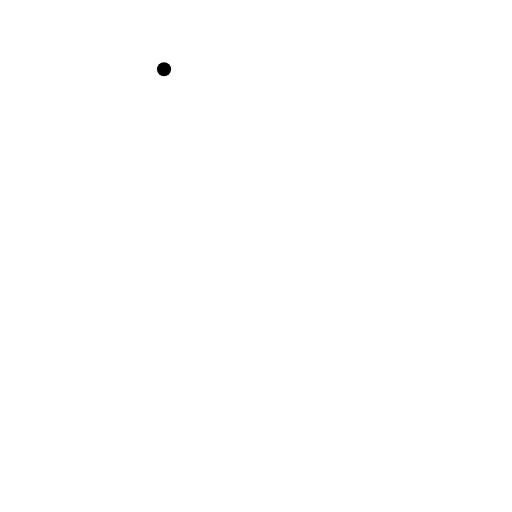
t = 0.00 s
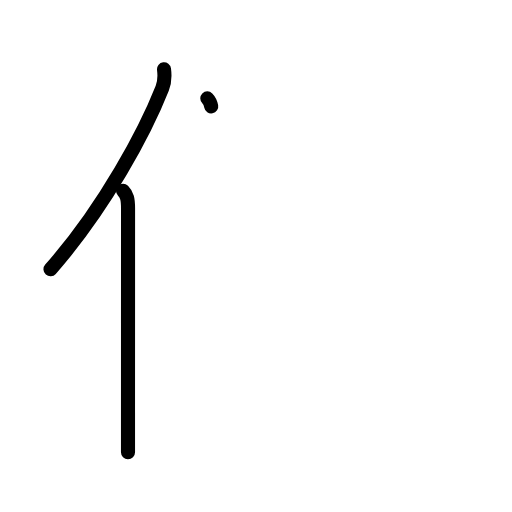
t = 2.25 s
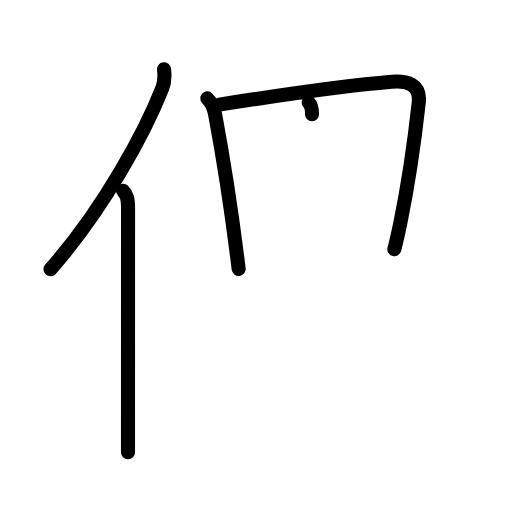
t = 4.38 s
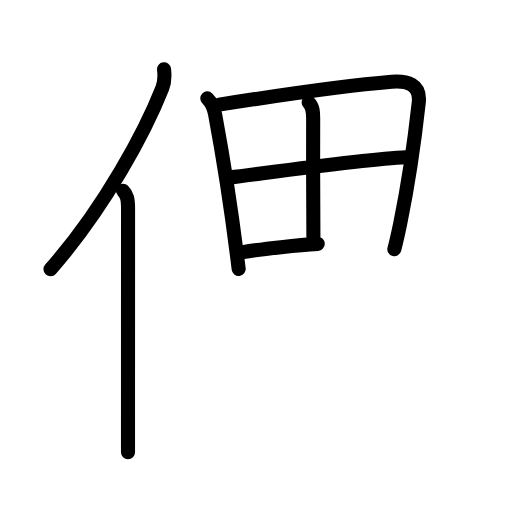
t = 6.50 s
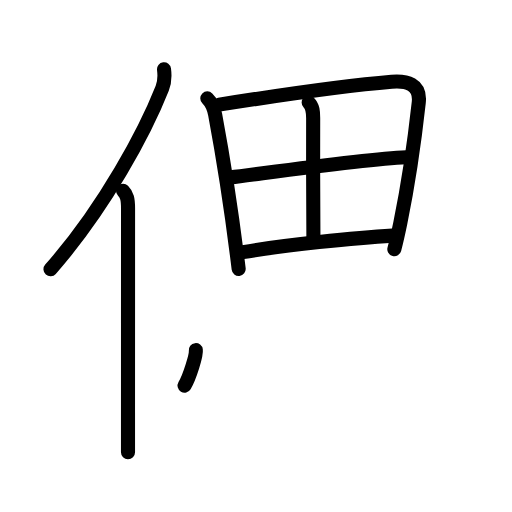
t = 7.50 s
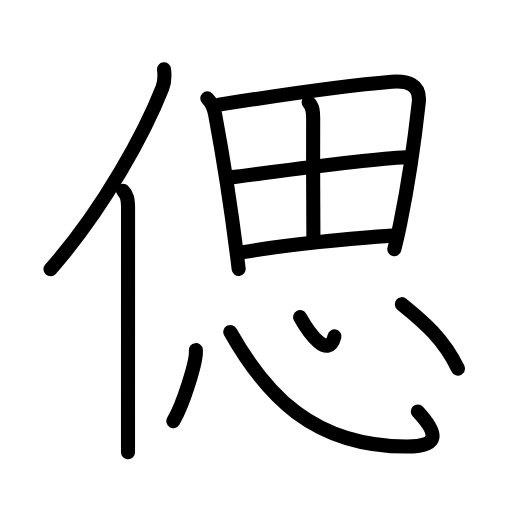
t = 11.00 s

The animated SVG that drew these frames (rendered in a browser with its animation timeline set to each time). Animation: 30 SMIL elements (animate=30); one cycle of 11.00 s.

<?xml version="1.0" encoding="UTF-8"?>
<!--
AniKanjiVG is licensed by CC-BY-SA Paul C. Sommerhoff (https://bitbucket.org/sommerhoff/anikanjivg).
AniKanjiVG uses KanjiVG which is licensed by CC-BY-SA Ulrich Apel (http://kanjivg.tagaini.net).
See also http://creativecommons.org/licenses/by-sa/3.0/
-->
<svg xmlns:kvg='http://kanjivg.tagaini.net' xmlns='http://www.w3.org/2000/svg' width='109' height='109' viewBox='0 0 109 109' style='fill:none;stroke:#000000;stroke-width:3;stroke-linecap:round;stroke-linejoin:round;' id="kvg:kanji_05072"><g id="kvg:05072" kvg:element="偲"><g id="kvg:05072-g1" kvg:element="亻" kvg:variant="true" kvg:original="人" kvg:position="left" kvg:radical="general"><path id="kvg:05072-s1" kvg:type="㇒" d="M34.92,14.75c0.15,1.16,0.16,2.66-0.38,4.03C31,27.75,22.38,44.12,10.75,57.32"><animate attributeName="d" begin="0.0s" dur="0.5s" from="M34.92,14.75C34.92,14.75,34.92,14.75,34.92,14.75" to="M34.92,14.75c0.15,1.16,0.16,2.66-0.38,4.03" />
<animate attributeName="d" begin="0.5s" dur="0.5s" from="M34.92,14.75c0.15,1.16,0.16,2.66-0.38,4.03c0,0,0,0,0,0,0" to="M34.92,14.75c0.15,1.16,0.16,2.66-0.38,4.03C31,27.75,22.38,44.12,10.75,57.32" />
</path>
<path id="kvg:05072-s2" kvg:type="㇑" d="M26.19,40.61c0.85,0.85,1.07,1.77,1.07,3.76c0,10.98-0.01,30.25-0.01,43.39c0,3.32,0,6.23,0,8.5"><animate attributeName="d" begin="1.0s" dur="0.3333333333333333s" from="M26.19,40.61C26.19,40.61,26.19,40.61,26.19,40.61" to="M26.19,40.61c0.85,0.85,1.07,1.77,1.07,3.76" />
<animate attributeName="d" begin="1.3333333333333333s" dur="0.3333333333333333s" from="M26.19,40.61c0.85,0.85,1.07,1.77,1.07,3.76c0,0,0,0,0,0,0" to="M26.19,40.61c0.85,0.85,1.07,1.77,1.07,3.76c0,10.98-0.01,30.25-0.01,43.39" />
<animate attributeName="d" begin="1.6666666666666665s" dur="0.3333333333333333s" from="M26.19,40.61c0.85,0.85,1.07,1.77,1.07,3.76c0,10.98-0.01,30.25-0.01,43.39c0,0,0,0,0,0,0" to="M26.19,40.61c0.85,0.85,1.07,1.77,1.07,3.76c0,10.98-0.01,30.25-0.01,43.39c0,3.32,0,6.23,0,8.5" />
<animate attributeName="d" begin="0s" dur="1.0s" from="M-100,-100" to="M-100,-100" />
</path>
</g>
<g id="kvg:05072-g2" kvg:element="思" kvg:position="right"><g id="kvg:05072-g3" kvg:element="田" kvg:position="top"><path id="kvg:05072-s3" kvg:type="㇑" d="M44.13,20.94c0.96,0.96,1.44,2.23,1.67,3.43c1.45,7.76,3.8,22.92,5.01,32.88"><animate attributeName="d" begin="2.0s" dur="0.5s" from="M44.13,20.94C44.13,20.94,44.13,20.94,44.13,20.94" to="M44.13,20.94c0.96,0.96,1.44,2.23,1.67,3.43" />
<animate attributeName="d" begin="2.5s" dur="0.5s" from="M44.13,20.94c0.96,0.96,1.44,2.23,1.67,3.43c0,0,0,0,0,0,0" to="M44.13,20.94c0.96,0.96,1.44,2.23,1.67,3.43c1.45,7.76,3.8,22.92,5.01,32.88" />
<animate attributeName="d" begin="0s" dur="2.0s" from="M-100,-100" to="M-100,-100" />
</path>
<path id="kvg:05072-s4" kvg:type="㇕a" d="M46.66,22.28c13.86-2.19,28.27-4.19,36.72-4.88c3.14-0.26,6.21,0.45,5.77,4.42c-0.48,4.36-1.98,16.17-3.93,25.68c-0.41,1.99-0.83,3.87-1.27,5.57"><animate attributeName="d" begin="3.0s" dur="0.25s" from="M46.66,22.28C46.66,22.28,46.66,22.28,46.66,22.28" to="M46.66,22.28c13.86-2.19,28.27-4.19,36.72-4.88" />
<animate attributeName="d" begin="3.25s" dur="0.25s" from="M46.66,22.28c13.86-2.19,28.27-4.19,36.72-4.88c0,0,0,0,0,0,0" to="M46.66,22.28c13.86-2.19,28.27-4.19,36.72-4.88c3.14-0.26,6.21,0.45,5.77,4.42" />
<animate attributeName="d" begin="3.5s" dur="0.25s" from="M46.66,22.28c13.86-2.19,28.27-4.19,36.72-4.88c3.14-0.26,6.21,0.45,5.77,4.42c0,0,0,0,0,0,0" to="M46.66,22.28c13.86-2.19,28.27-4.19,36.72-4.88c3.14-0.26,6.21,0.45,5.77,4.42c-0.48,4.36-1.98,16.17-3.93,25.68" />
<animate attributeName="d" begin="3.75s" dur="0.25s" from="M46.66,22.28c13.86-2.19,28.27-4.19,36.72-4.88c3.14-0.26,6.21,0.45,5.77,4.42c-0.48,4.36-1.98,16.17-3.93,25.68c0,0,0,0,0,0,0" to="M46.66,22.28c13.86-2.19,28.27-4.19,36.72-4.88c3.14-0.26,6.21,0.45,5.77,4.42c-0.48,4.36-1.98,16.17-3.93,25.68c-0.41,1.99-0.83,3.87-1.27,5.57" />
<animate attributeName="d" begin="0s" dur="3.0s" from="M-100,-100" to="M-100,-100" />
</path>
<path id="kvg:05072-s5" kvg:type="㇑a" d="M65.71,21.84c0.91,0.91,0.97,1.99,0.96,3.33c-0.06,7.41,0.05,23,0.05,25.2"><animate attributeName="d" begin="4.0s" dur="0.5s" from="M65.71,21.84C65.71,21.84,65.71,21.84,65.71,21.84" to="M65.71,21.84c0.91,0.91,0.97,1.99,0.96,3.33" />
<animate attributeName="d" begin="4.5s" dur="0.5s" from="M65.71,21.84c0.91,0.91,0.97,1.99,0.96,3.33c0,0,0,0,0,0,0" to="M65.71,21.84c0.91,0.91,0.97,1.99,0.96,3.33c-0.06,7.41,0.05,23,0.05,25.2" />
<animate attributeName="d" begin="0s" dur="4.0s" from="M-100,-100" to="M-100,-100" />
</path>
<path id="kvg:05072-s6" kvg:type="㇐a" d="M49.15,37.76c6.35-0.76,27.98-3.88,37.37-4.3"><animate attributeName="d" begin="5.0s" dur="1.0s" from="M49.15,37.76C49.15,37.76,49.15,37.76,49.15,37.76" to="M49.15,37.76c6.35-0.76,27.98-3.88,37.37-4.3" />
<animate attributeName="d" begin="0s" dur="5.0s" from="M-100,-100" to="M-100,-100" />
</path>
<path id="kvg:05072-s7" kvg:type="㇐a" d="M51.73,53.68c8.26-1.43,24.3-3.09,31.82-3.52"><animate attributeName="d" begin="6.0s" dur="1.0s" from="M51.73,53.68C51.73,53.68,51.73,53.68,51.73,53.68" to="M51.73,53.68c8.26-1.43,24.3-3.09,31.82-3.52" />
<animate attributeName="d" begin="0s" dur="6.0s" from="M-100,-100" to="M-100,-100" />
</path>
</g>
<g id="kvg:05072-g4" kvg:element="心" kvg:position="bottom"><path id="kvg:05072-s8" kvg:type="㇔" d="M41.69,74.54c0.27,2.13-2.67,11.56-4.8,15.12"><animate attributeName="d" begin="7.0s" dur="1.0s" from="M41.69,74.54C41.69,74.54,41.69,74.54,41.69,74.54" to="M41.69,74.54c0.27,2.13-2.67,11.56-4.8,15.12" />
<animate attributeName="d" begin="0s" dur="7.0s" from="M-100,-100" to="M-100,-100" />
</path>
<path id="kvg:05072-s9" kvg:type="㇟b" d="M49.03,70.67c7.47,13.2,17.47,24.4,37.57,24.4c7.24,0,6.56-2.9,2.34-7.46"><animate attributeName="d" begin="8.0s" dur="0.5s" from="M49.03,70.67C49.03,70.67,49.03,70.67,49.03,70.67" to="M49.03,70.67c7.47,13.2,17.47,24.4,37.57,24.4" />
<animate attributeName="d" begin="8.5s" dur="0.5s" from="M49.03,70.67c7.47,13.2,17.47,24.4,37.57,24.4c0,0,0,0,0,0,0" to="M49.03,70.67c7.47,13.2,17.47,24.4,37.57,24.4c7.24,0,6.56-2.9,2.34-7.46" />
<animate attributeName="d" begin="0s" dur="8.0s" from="M-100,-100" to="M-100,-100" />
</path>
<path id="kvg:05072-s10" kvg:type="㇔a" d="M63.88,67.5c1.98,3.55,6.09,9.13,7.33,4.12"><animate attributeName="d" begin="9.0s" dur="1.0s" from="M63.88,67.5C63.88,67.5,63.88,67.5,63.88,67.5" to="M63.88,67.5c1.98,3.55,6.09,9.13,7.33,4.12" />
<animate attributeName="d" begin="0s" dur="9.0s" from="M-100,-100" to="M-100,-100" />
</path>
<path id="kvg:05072-s11" kvg:type="㇔" d="M85.55,64.75c4.95,4,8.95,7.5,11.95,13.72"><animate attributeName="d" begin="10.0s" dur="1.0s" from="M85.55,64.75C85.55,64.75,85.55,64.75,85.55,64.75" to="M85.55,64.75c4.95,4,8.95,7.5,11.95,13.72" />
<animate attributeName="d" begin="0s" dur="10.0s" from="M-100,-100" to="M-100,-100" />
</path>
</g>
</g>
</g>
</svg>
